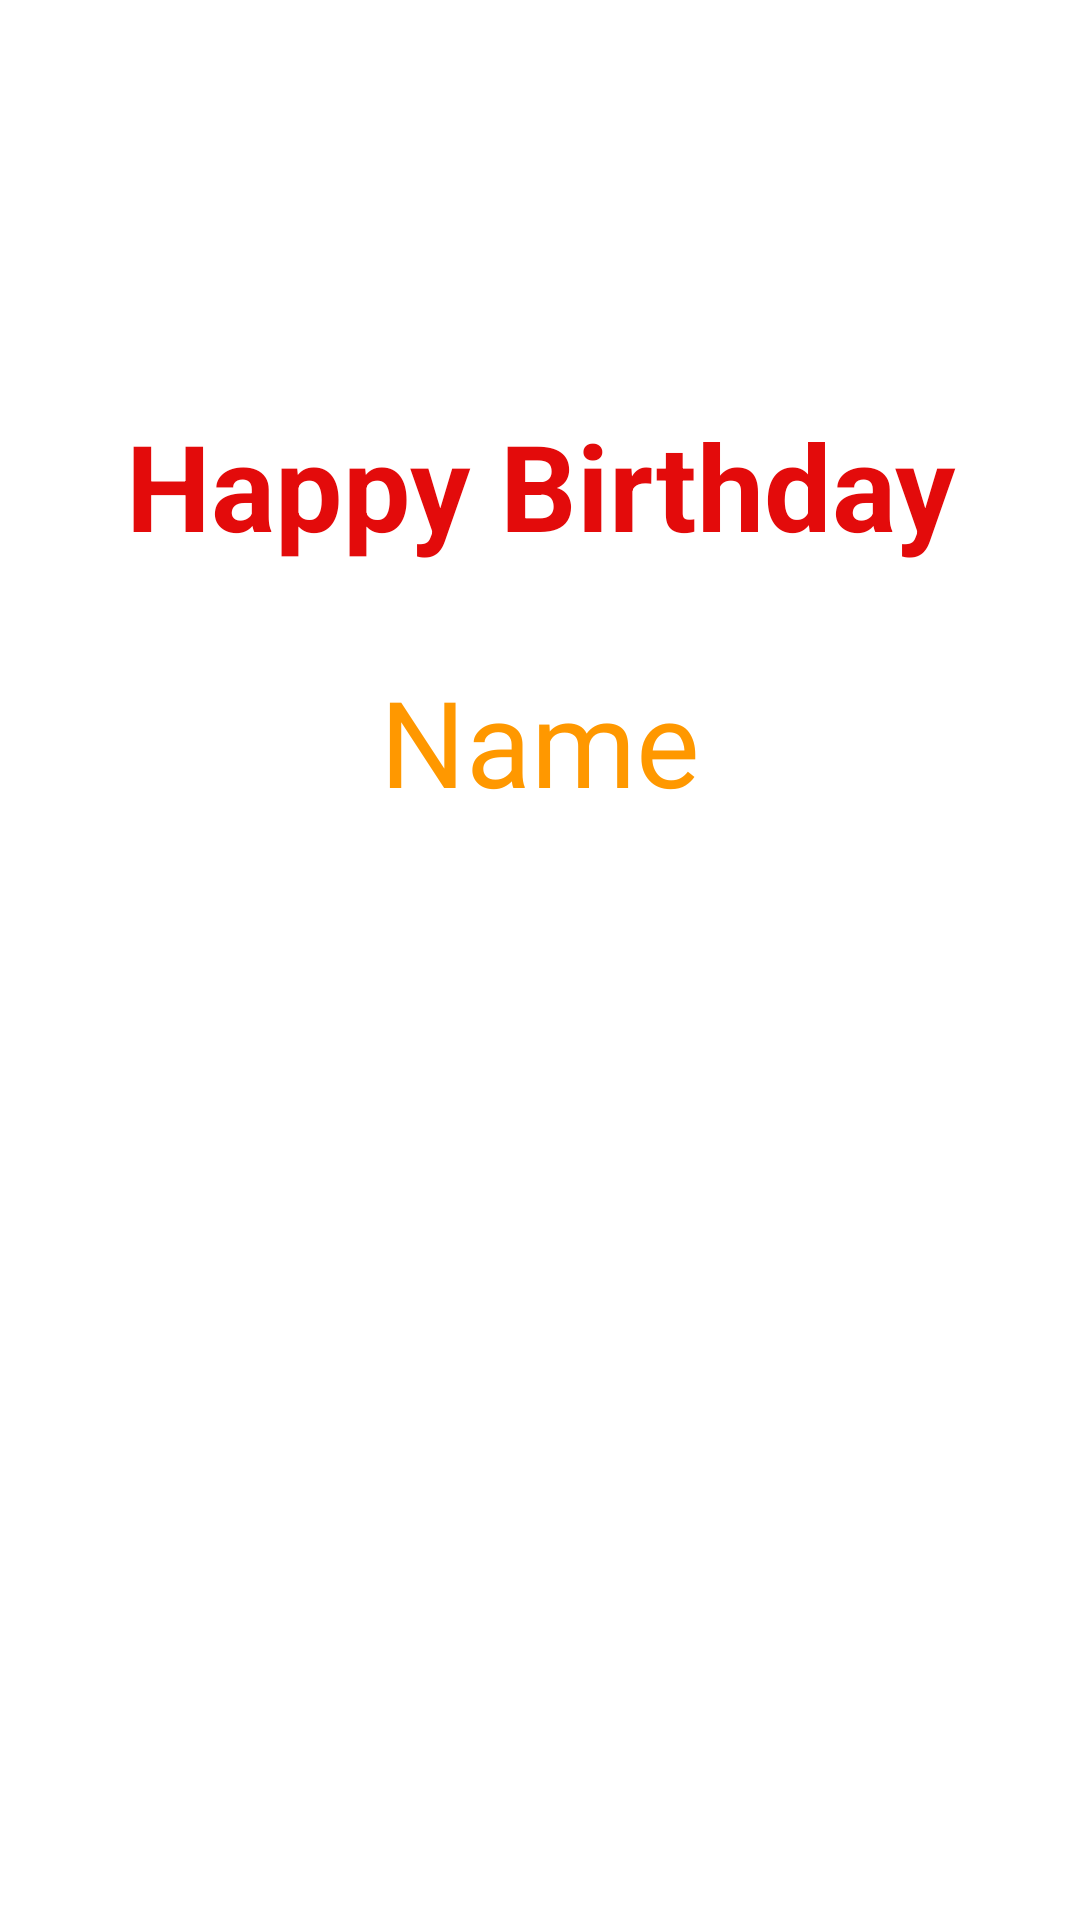

Here is an Android app screen rendered from its layout file. Give the layout XML and the strings, colors and styles it references.
<!-- AndroidManifest.xml: application theme Theme.BitthdayGreetingApp -->
<!-- res/layout/activity_birthday_greeting.xml -->
<?xml version="1.0" encoding="utf-8"?>
<androidx.constraintlayout.widget.ConstraintLayout xmlns:android="http://schemas.android.com/apk/res/android"
    xmlns:app="http://schemas.android.com/apk/res-auto"
    xmlns:tools="http://schemas.android.com/tools"
    android:layout_width="match_parent"
    android:layout_height="match_parent"
    tools:context=".BirthdayGreetingActivity">


    <ImageView
        android:layout_width="0dp"
        android:layout_height="0dp"
        android:src="@drawable/happy"
        android:scaleType="centerCrop"
        app:layout_constraintBottom_toBottomOf="parent"
        app:layout_constraintEnd_toEndOf="parent"
        app:layout_constraintStart_toStartOf="parent"
        app:layout_constraintTop_toTopOf="parent" />

    <TextView
        android:id="@+id/textView3"
        android:layout_width="0dp"
        android:layout_height="wrap_content"
        android:layout_marginStart="20dp"
        android:layout_marginEnd="20dp"
        android:text="Happy Birthday"
        android:textAlignment="center"
        android:textColor="#E30B0B"
        android:textSize="40sp"
        android:textStyle="bold"
        app:layout_constraintBottom_toBottomOf="parent"
        app:layout_constraintEnd_toEndOf="parent"
        app:layout_constraintHorizontal_bias="0.55"
        app:layout_constraintStart_toStartOf="parent"
        app:layout_constraintTop_toTopOf="parent"
        app:layout_constraintVertical_bias="0.23000002" />

    <TextView
        android:id="@+id/tvName"
        android:layout_width="wrap_content"
        android:layout_height="wrap_content"
        android:layout_marginTop="32dp"
        android:fontFamily="@font/arizonia"
        android:text="Name"
        android:textColor="#FF9800"
        android:textSize="40sp"
        app:layout_constraintEnd_toEndOf="parent"
        app:layout_constraintStart_toStartOf="parent"
        app:layout_constraintTop_toBottomOf="@+id/textView3" />

</androidx.constraintlayout.widget.ConstraintLayout>
<!-- resources referenced by this layout -->
<resources>
  <style name="Theme.BitthdayGreetingApp" parent="Theme.MaterialComponents.DayNight.DarkActionBar">
          
          <item name="colorPrimary">@color/purple_500</item>
          <item name="colorPrimaryVariant">@color/purple_700</item>
          <item name="colorOnPrimary">@color/white</item>
          
          <item name="colorSecondary">@color/teal_200</item>
          <item name="colorSecondaryVariant">@color/teal_700</item>
          <item name="colorOnSecondary">@color/black</item>
          
          <item name="android:statusBarColor">?attr/colorPrimaryVariant</item>
          
      </style>
  <!-- not gathered from this repository: default colours our renderer supplied (Android Studio template values) -->
  <color name="purple_500">#FF6200EE</color>
  <color name="purple_700">#FF3700B3</color>
  <color name="teal_200">#FF03DAC5</color>
  <color name="teal_700">#FF018786</color>
  <color name="black">#FF000000</color>
  <color name="white">#FFFFFFFF</color>
</resources>
